Photos from the image-classification dataset "images" in the GitHub repository enterprisewxt0704/wu. Its 4 classes are: normal, notch, scratch, stain.

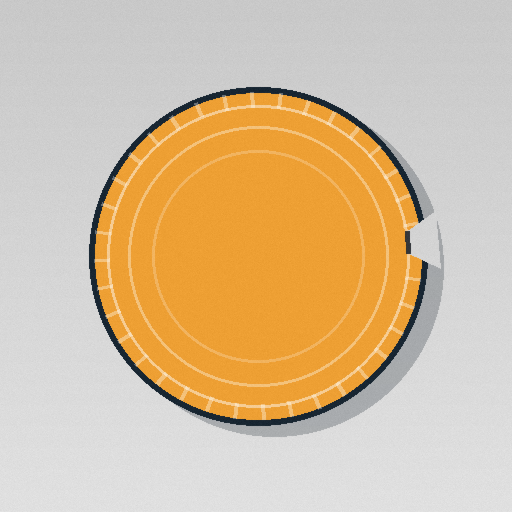
Label: notch

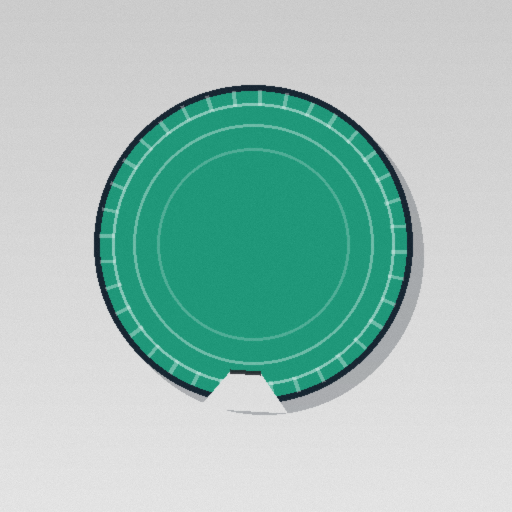
Label: notch

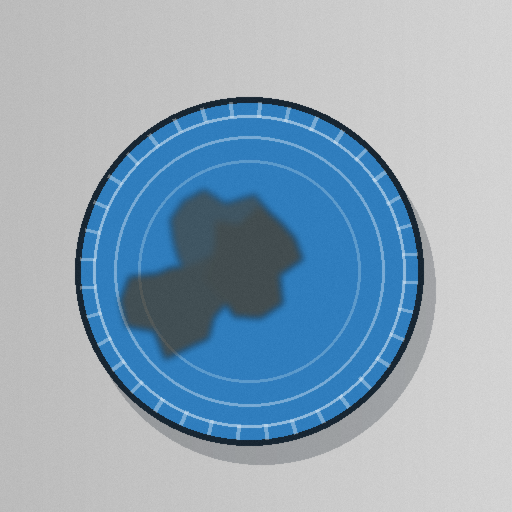
Label: stain

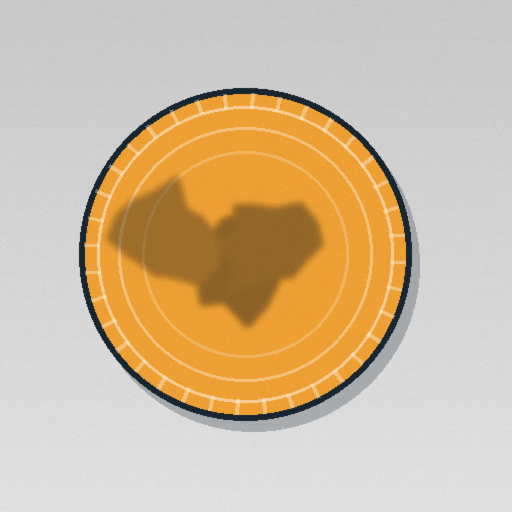
Label: stain

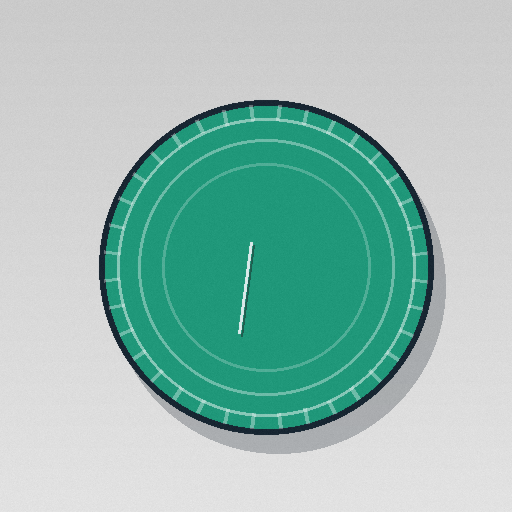
Label: scratch

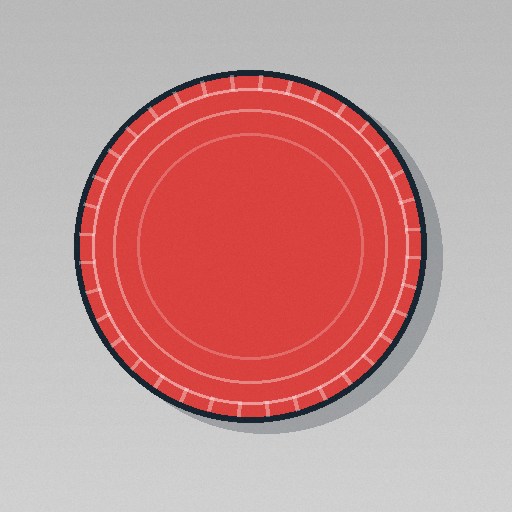
Label: normal
